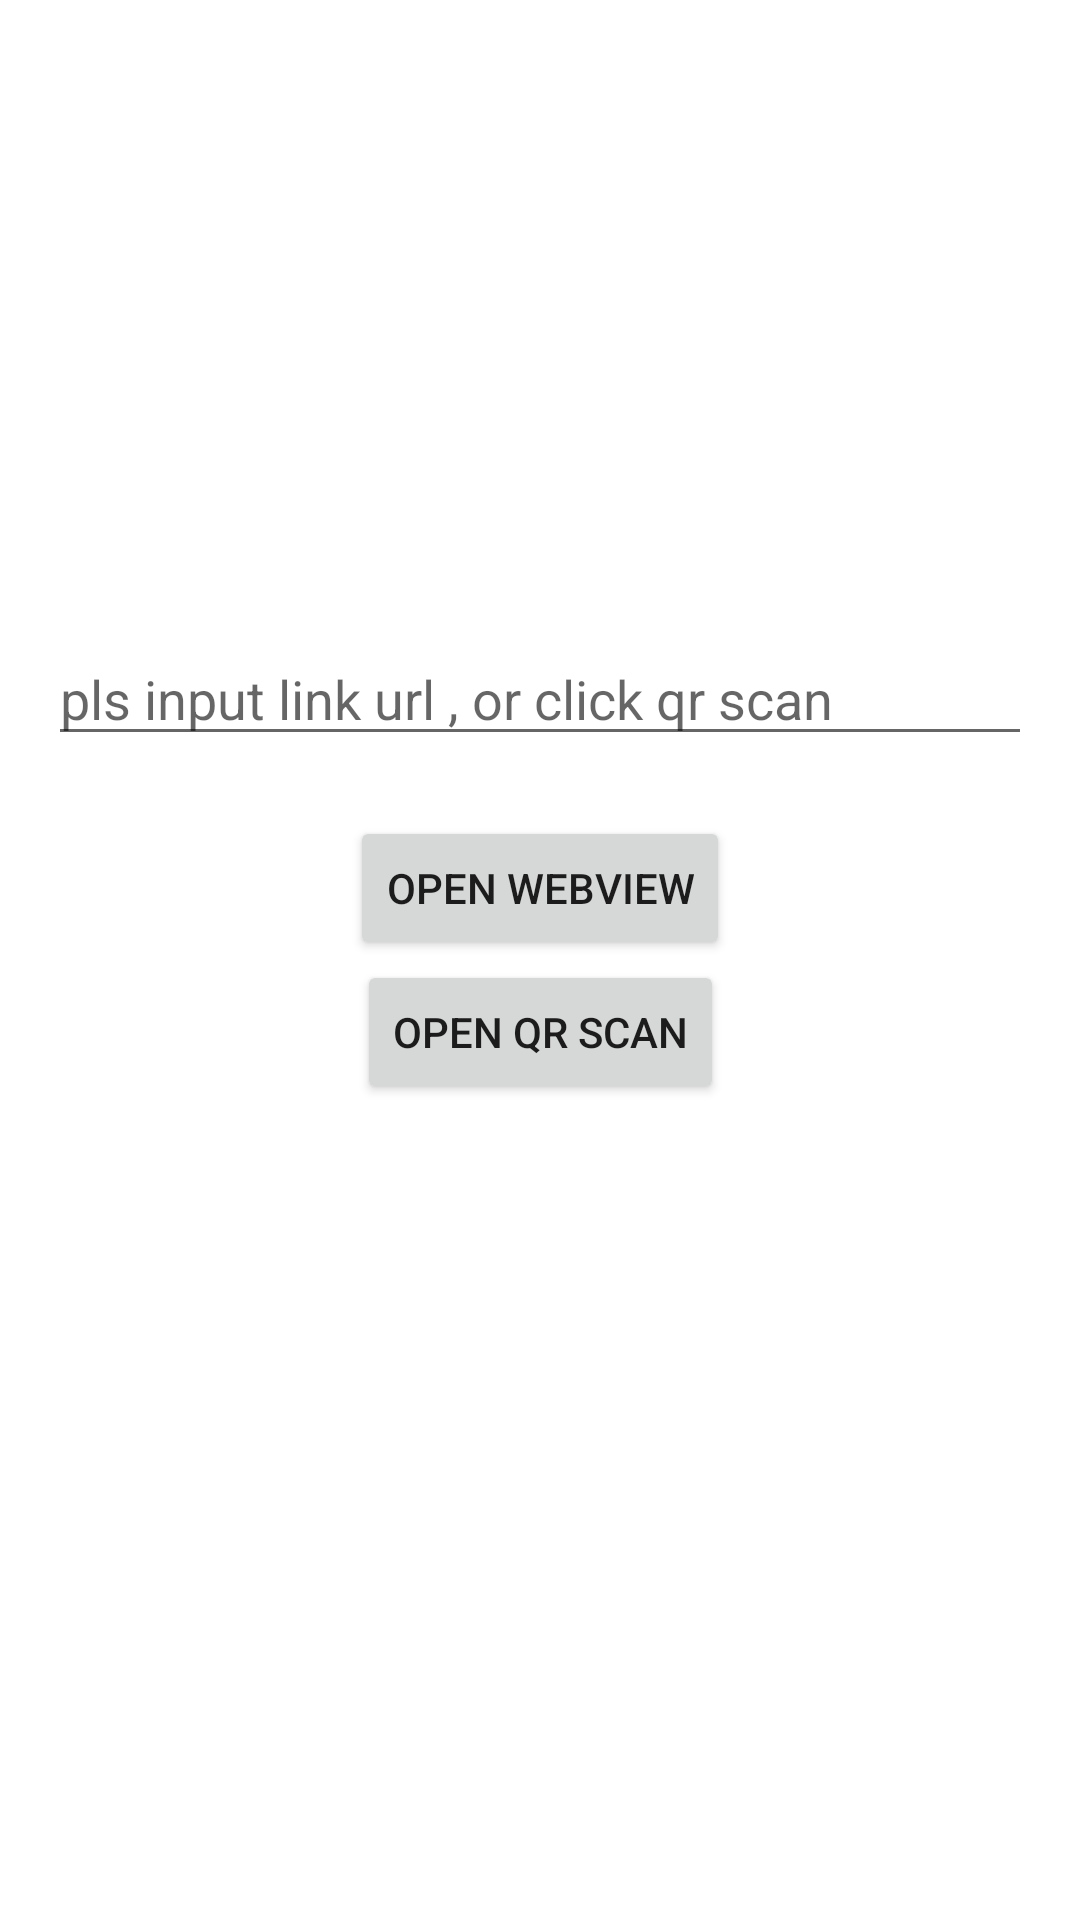

Write the Android layout XML for this screen, with the resource values it uses.
<!-- AndroidManifest.xml: application theme Theme.Pintar_Andorid_Guide -->
<!-- res/layout/activity_main.xml -->
<?xml version="1.0" encoding="utf-8"?>
<androidx.constraintlayout.widget.ConstraintLayout xmlns:android="http://schemas.android.com/apk/res/android"
    xmlns:app="http://schemas.android.com/apk/res-auto"
    xmlns:tools="http://schemas.android.com/tools"
    android:layout_width="match_parent"
    android:layout_height="match_parent"
    tools:context=".MainActivity">

    <EditText
        android:id="@+id/et"
        app:layout_constraintBottom_toTopOf="@+id/btn_open_web"
        android:layout_marginBottom="20dp"
        android:layout_marginHorizontal="16dp"
        android:layout_width="match_parent"
        android:layout_height="wrap_content"
        android:hint="@string/string_hint" />

    <Button
        android:id="@+id/btn_open_web"
        android:layout_width="wrap_content"
        android:layout_height="wrap_content"
        android:text="@string/string_open_webview"
        app:layout_constraintBottom_toTopOf="@+id/btn_open_qr"
        app:layout_constraintEnd_toEndOf="parent"
        app:layout_constraintStart_toStartOf="parent"
        app:layout_constraintTop_toTopOf="parent"
        app:layout_constraintVertical_chainStyle="packed" />

    <Button
        android:id="@+id/btn_open_qr"
        android:layout_width="wrap_content"
        android:layout_height="wrap_content"
        android:text="@string/string_open_qr"
        app:layout_constraintBottom_toBottomOf="parent"
        app:layout_constraintEnd_toEndOf="parent"
        app:layout_constraintStart_toStartOf="parent"
        app:layout_constraintTop_toBottomOf="@+id/btn_open_web" />

</androidx.constraintlayout.widget.ConstraintLayout>
<!-- resources referenced by this layout -->
<resources>
  <string name="string_hint">pls input link url , or click qr scan</string>
  <string name="string_open_qr">Open Qr Scan</string>
  <string name="string_open_webview">Open WebView</string>
  <style name="Theme.Pintar_Andorid_Guide" parent="Theme.MaterialComponents.DayNight.NoActionBar">
          
          <item name="colorPrimary">@color/purple_500</item>
          <item name="colorPrimaryVariant">@color/purple_700</item>
          <item name="colorOnPrimary">@color/white</item>
          
          <item name="colorSecondary">@color/teal_200</item>
          <item name="colorSecondaryVariant">@color/teal_700</item>
          <item name="colorOnSecondary">@color/black</item>
          
          <item name="android:statusBarColor">?attr/colorPrimaryVariant</item>
          
      </style>
  <color name="purple_500">#FF6200EE</color>
  <color name="purple_700">#FF3700B3</color>
  <color name="white">#FFFFFFFF</color>
  <color name="teal_200">#FF03DAC5</color>
  <color name="teal_700">#FF018786</color>
  <color name="black">#FF000000</color>
</resources>
